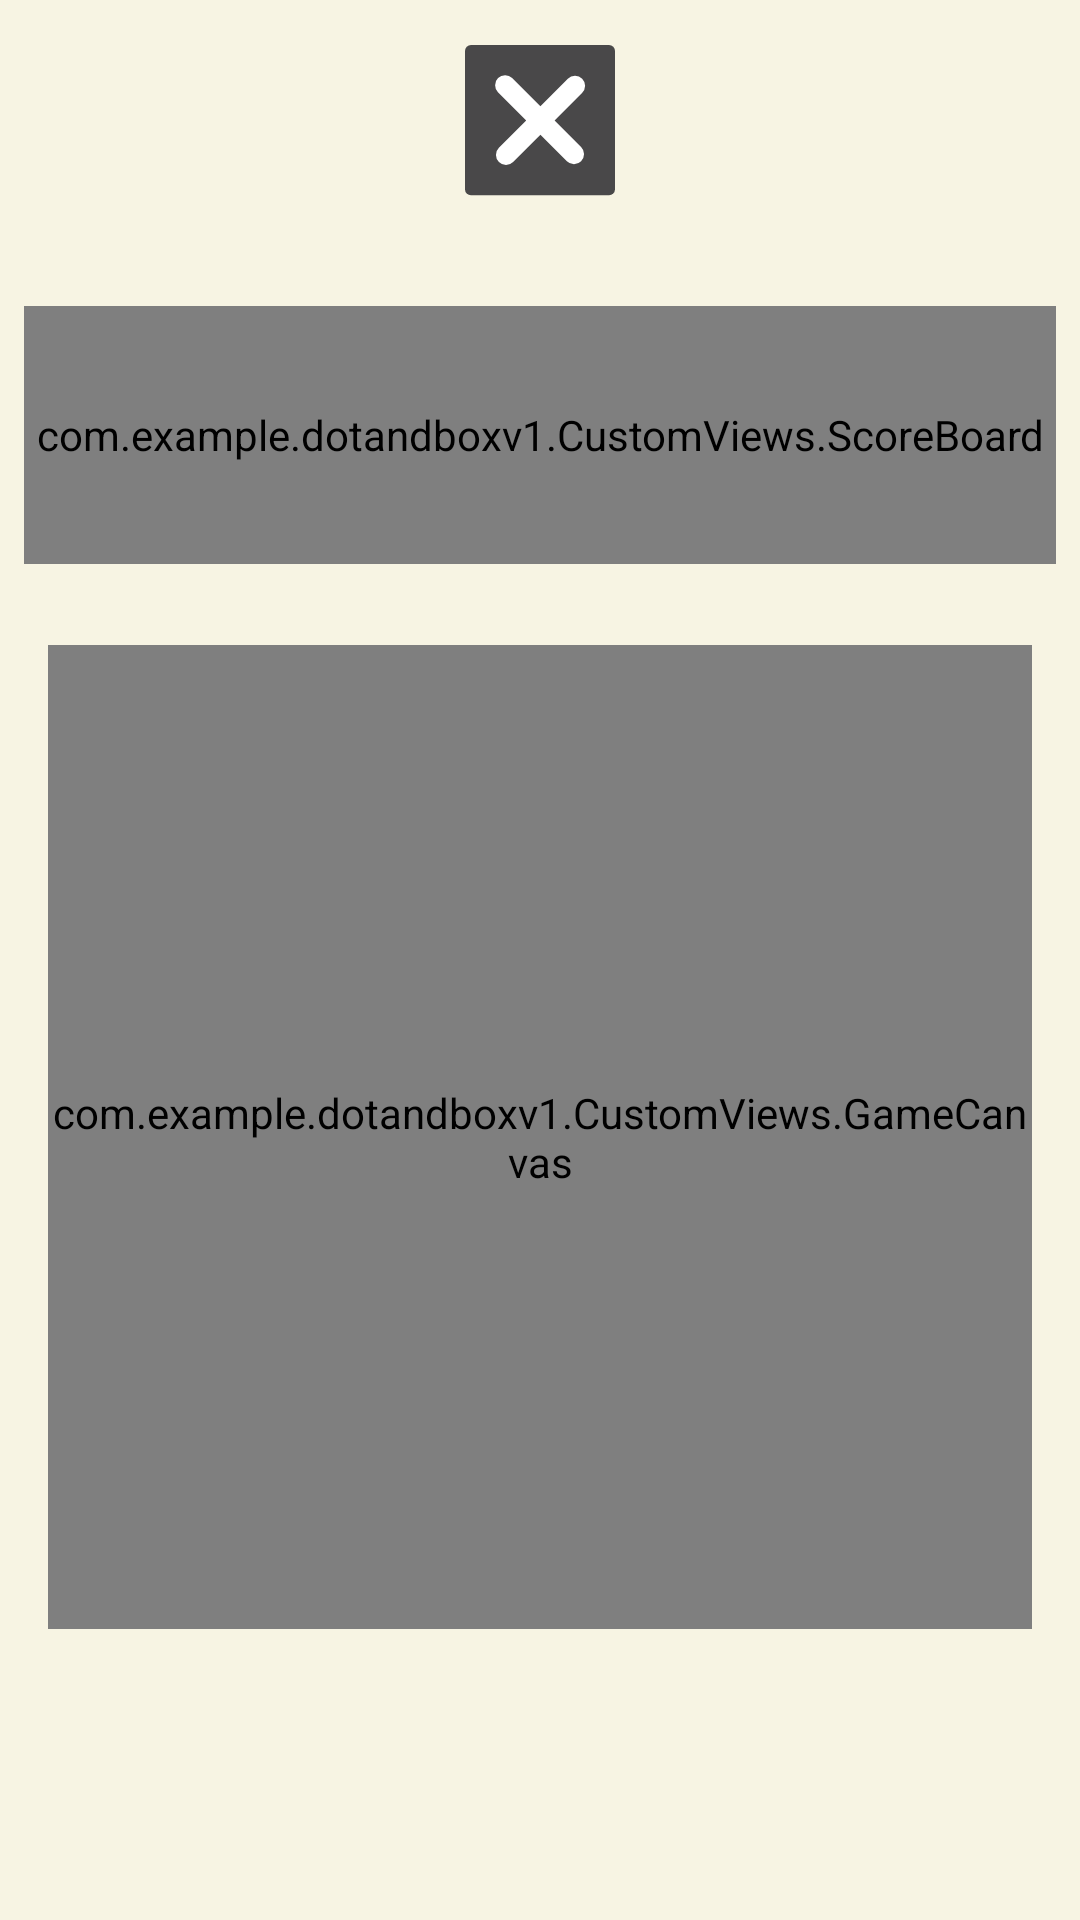

This screen was rendered from an Android layout file. Write that file and the resources it references.
<!-- AndroidManifest.xml: application theme AppTheme -->
<!-- res/layout/activity_game.xml -->
<?xml version="1.0" encoding="utf-8"?>
<androidx.constraintlayout.widget.ConstraintLayout xmlns:android="http://schemas.android.com/apk/res/android"
    xmlns:app="http://schemas.android.com/apk/res-auto"
    xmlns:tools="http://schemas.android.com/tools"
    android:layout_width="match_parent"
    android:layout_height="match_parent"
    android:background="@color/gameBackLight"
    tools:context=".Activities.GameActivity">

    <ImageButton
        android:id="@+id/btCancel"
        android:layout_width="wrap_content"
        android:layout_height="wrap_content"
        android:layout_marginTop="10dp"
        android:background="@color/gameBackLight"
        android:onClick="cancel"
        android:padding="5dp"
        app:layout_constraintEnd_toEndOf="parent"
        app:layout_constraintStart_toStartOf="parent"
        app:layout_constraintTop_toTopOf="parent"
        app:srcCompat="@drawable/cancel_button" />

    <ImageButton
        android:id="@+id/btUndo"
        android:layout_width="wrap_content"
        android:layout_height="wrap_content"
        android:layout_marginBottom="10dp"
        android:background="@color/gameBackLight"
        android:onClick="undo"
        android:padding="5dp"
        android:visibility="invisible"
        app:layout_constraintBottom_toBottomOf="parent"
        app:layout_constraintEnd_toEndOf="parent"
        app:layout_constraintStart_toStartOf="parent"
        app:srcCompat="@drawable/undo_button" />

    <com.example.dotandboxv1.CustomViews.ScoreBoard
        android:id="@+id/scoreBoard"
        android:layout_width="0dp"
        android:layout_height="0dp"
        android:layout_marginStart="8dp"
        android:layout_marginTop="30dp"
        android:layout_marginEnd="8dp"
        app:layout_constraintBottom_toBottomOf="parent"
        app:layout_constraintDimensionRatio="4"
        app:layout_constraintEnd_toEndOf="parent"
        app:layout_constraintStart_toStartOf="parent"
        app:layout_constraintTop_toBottomOf="@+id/btCancel"
        app:layout_constraintVertical_bias="0.0" />

    <com.example.dotandboxv1.CustomViews.GameCanvas
        android:id="@+id/gameCanvas"
        android:layout_width="0dp"
        android:layout_height="0dp"
        android:layout_marginStart="16dp"
        android:layout_marginEnd="16dp"
        app:layout_constraintBottom_toTopOf="@+id/btUndo"
        app:layout_constraintDimensionRatio="1"
        app:layout_constraintEnd_toEndOf="parent"
        app:layout_constraintHorizontal_bias="0.0"
        app:layout_constraintStart_toStartOf="parent"
        app:layout_constraintTop_toBottomOf="@+id/scoreBoard" />
</androidx.constraintlayout.widget.ConstraintLayout>
<!-- resources referenced by this layout -->
<resources>
  <color name="gameBackLight">#F7F4E3</color>
  <!-- drawable cancel_button (drawable) -->
  <vector xmlns:android="http://schemas.android.com/apk/res/android"
      android:width="50dp"
      android:height="51.947dp"
      android:viewportWidth="50"
      android:viewportHeight="51.947">
    <path
        android:pathData="M2,0L48,0A2,2 0,0 1,50 2L50,48A2,2 0,0 1,48 50L2,50A2,2 0,0 1,0 48L0,2A2,2 0,0 1,2 0z"
        android:fillColor="#494849"/>
    <path
        android:pathData="M29.869,25.137l9.148,-9.148A3.35,3.35 0,1 0,34.28 11.252L25.137,20.4 15.72,10.983A3.35,3.35 0,0 0,10.983 15.72L20.4,25.137l-9.1,9.1a3.348,3.348 0,1 0,4.738 4.732l9.1,-9.1L33.964,38.7A3.35,3.35 0,1 0,38.7 33.958Z"
        android:fillColor="#fff"/>
  </vector>
  <!-- drawable undo_button (drawable) -->
  <vector xmlns:android="http://schemas.android.com/apk/res/android"
      android:width="50dp"
      android:height="50dp"
      android:viewportWidth="50"
      android:viewportHeight="50">
    <path
        android:pathData="M2,0L48,0A2,2 0,0 1,50 2L50,48A2,2 0,0 1,48 50L2,50A2,2 0,0 1,0 48L0,2A2,2 0,0 1,2 0z"
        android:fillColor="#494849"/>
    <path
        android:pathData="M40.308,34.771c0,-1.378 0.3,-6.827 -3.994,-11.159C33.474,20.751 29.853,19.275 24.825,19.005a0.284,0.284 0,0 1,-0.267 -0.281L24.558,12.911a0.283,0.283 0,0 0,-0.436 -0.239l-15.18,10a0.282,0.282 0,0 0,0 0.471l15.18,10a0.279,0.279 0,0 0,0.436 -0.239L24.558,27.164a0.281,0.281 0,0 1,0.3 -0.281,16.533 16.533,0 0,1 6.827,1.631A17.315,17.315 0,0 1,38.325 34.385a15.056,15.056 0,0 1,1.5 2.791,0.312 0.312,0 0,0 0.288,0.2h0.2C40.315,36.55 40.308,35.496 40.308,34.771Z"
        android:fillColor="#fff"/>
  </vector>
  <style name="AppTheme" parent="Theme.MaterialComponents.Light.NoActionBar">
          
          <item name="colorPrimary">@color/colorPrimary</item>
          <item name="colorPrimaryDark">@color/colorPrimaryDark</item>
          <item name="colorAccent">@color/colorAccent</item>
          <item name="android:windowFullscreen">true</item>
          <item name="android:statusBarColor">@color/gameBackLight</item>
          <item name="android:navigationBarColor">@color/gameBackLight</item>
      </style>
  <color name="colorPrimary">#F7F4E3</color>
  <color name="colorPrimaryDark">#F7F4E3</color>
  <color name="colorAccent">#03DAC5</color>
</resources>
